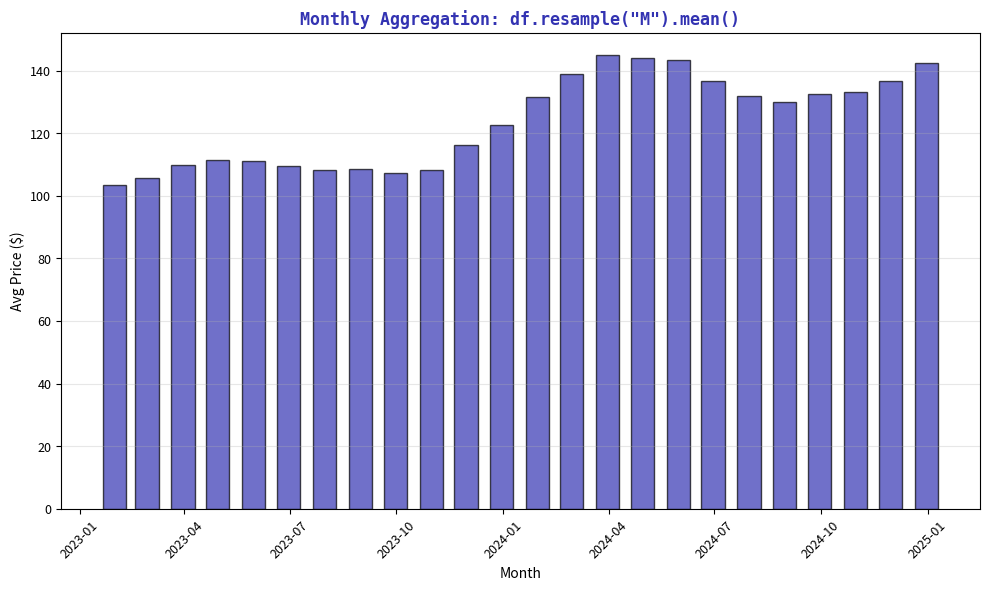

Write Python code to recreate this figure. (Note: this script raises an exception after producing the figure.)
"""Monthly Aggregation - Resampling time series data"""
import matplotlib.pyplot as plt
import numpy as np
import pandas as pd
from pathlib import Path

plt.rcParams.update({
    'font.size': 10,
    'axes.labelsize': 10,
    'axes.titlesize': 11,
    'xtick.labelsize': 9,
    'ytick.labelsize': 9,
    'legend.fontsize': 9,
    'figure.figsize': (10, 6),
    'figure.dpi': 150
})

MLPURPLE = '#3333B2'
MLLAVENDER = '#ADADE0'
MLBLUE = '#0066CC'
MLORANGE = '#FF7F0E'
MLGREEN = '#2CA02C'
MLRED = '#D62728'

np.random.seed(42)
dates = pd.date_range('2023-01-01', '2024-12-31', freq='D')
n = len(dates)

trend = np.linspace(100, 150, n)
seasonal = 10 * np.sin(np.linspace(0, 4*np.pi, n))
noise = np.cumsum(np.random.randn(n) * 0.5)
prices = trend + seasonal + noise

df = pd.DataFrame({'Date': dates, 'Price': prices})
df.set_index('Date', inplace=True)

fig, ax = plt.subplots(figsize=(10, 6))

monthly = df.resample('ME').mean()
ax.bar(monthly.index, monthly['Price'], width=20, color=MLPURPLE, alpha=0.7, edgecolor='black')
ax.set_xlabel('Month', fontsize=10)
ax.set_ylabel('Avg Price ($)', fontsize=10)
ax.set_title('Monthly Aggregation: df.resample("M").mean()', fontsize=12,
             fontweight='bold', color=MLPURPLE, family='monospace')
ax.tick_params(axis='x', rotation=45)
ax.grid(axis='y', alpha=0.3)

plt.tight_layout()
plt.savefig(Path(__file__).parent / 'chart.pdf', dpi=300, bbox_inches='tight')
plt.close()
